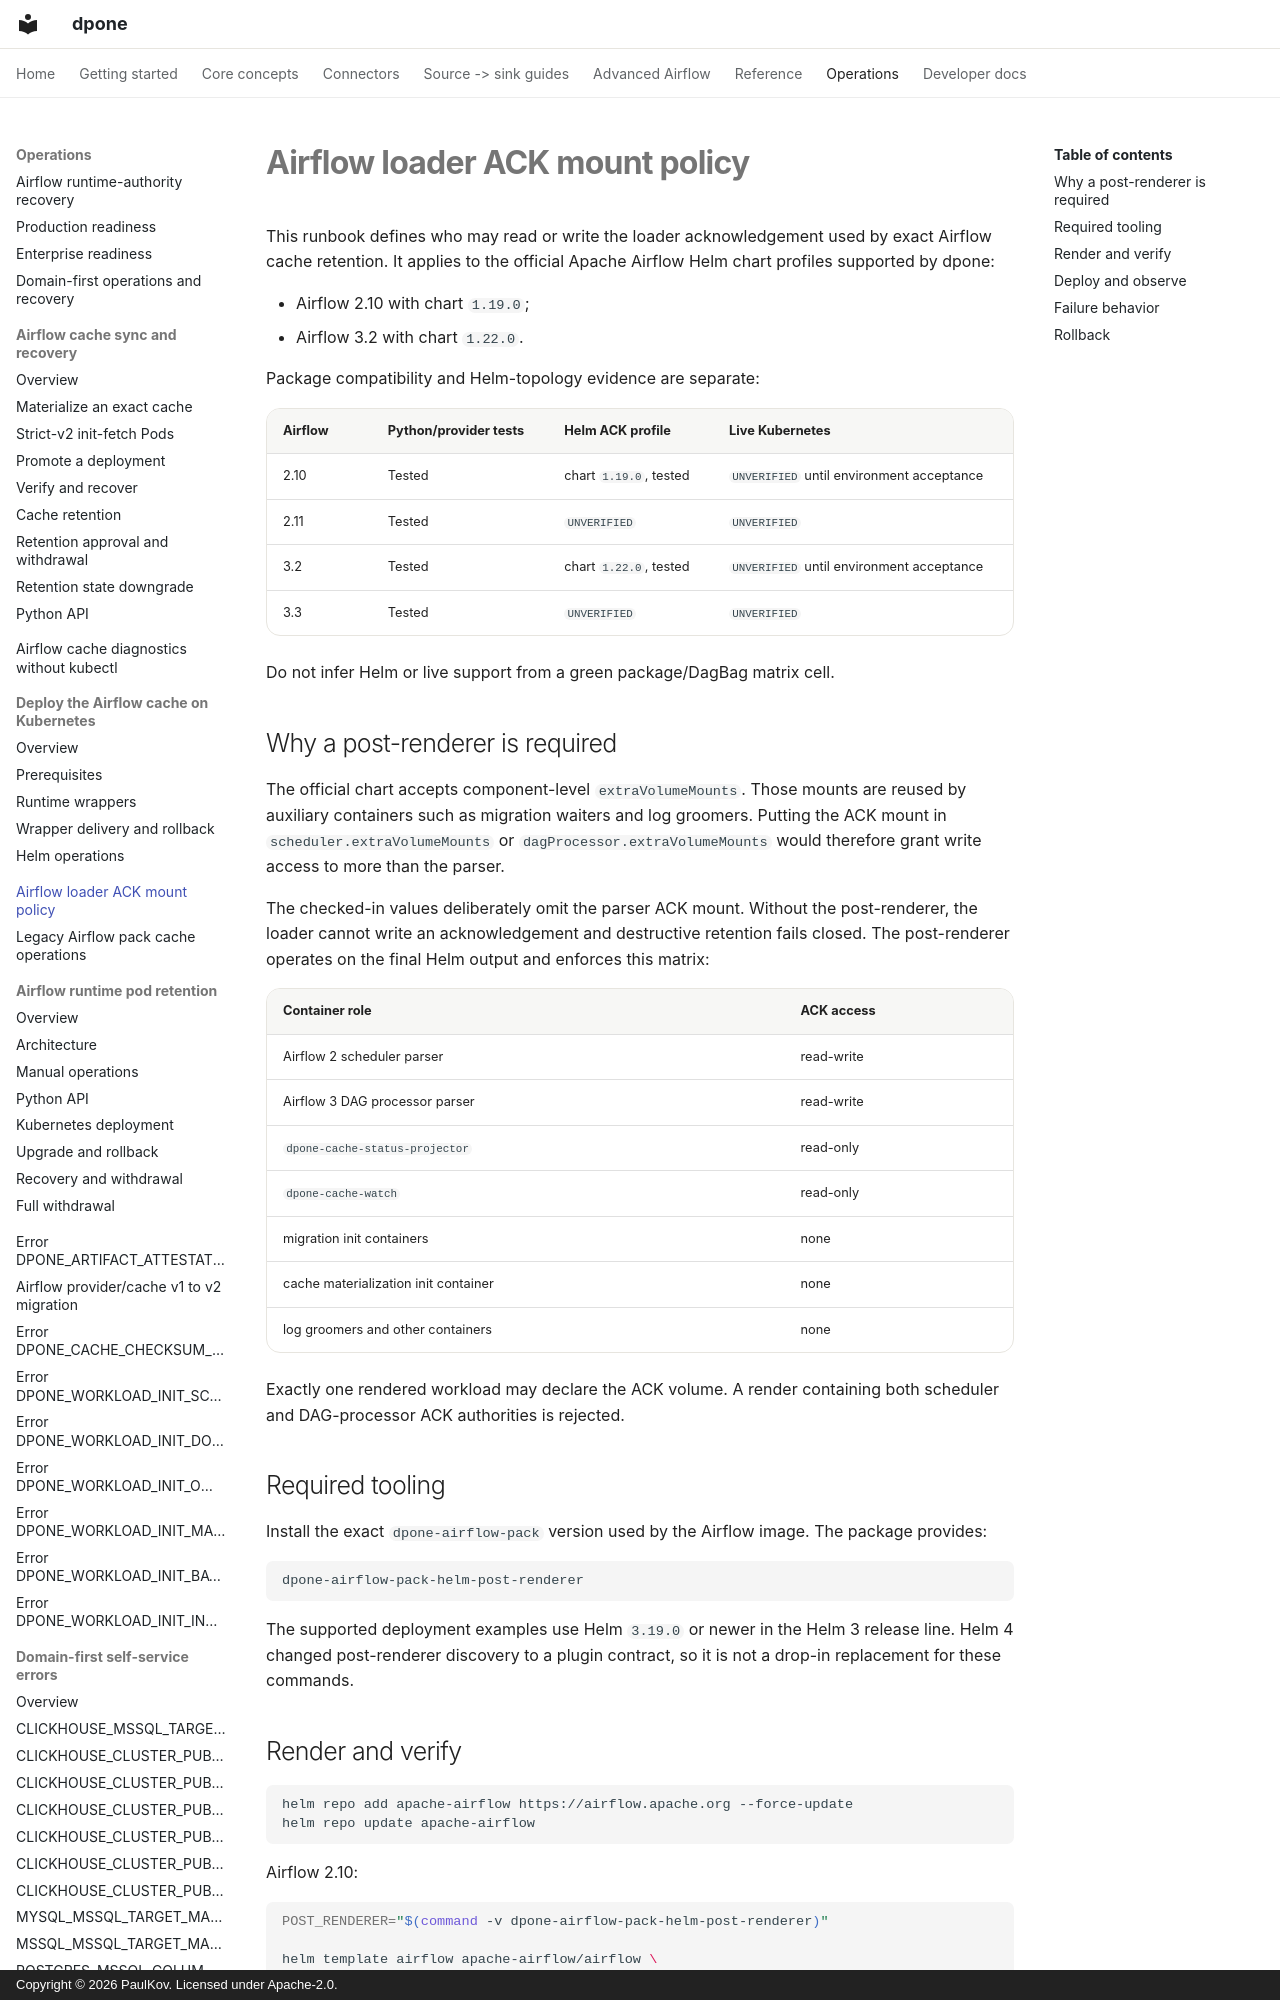

repository: PaulKov/dpone · page: airflow-loader-ack-mount-policy/index.html · generator: mkdocs · copyright: Copyright © 2026 PaulKov. Licensed under Apache-2.0.

# Airflow loader ACK mount policy

This runbook defines who may read or write the loader acknowledgement used by
exact Airflow cache retention. It applies to the official Apache Airflow Helm
chart profiles supported by dpone:

- Airflow 2.10 with chart `1.19.0`;
- Airflow 3.2 with chart `1.22.0`.

Package compatibility and Helm-topology evidence are separate:

| Airflow | Python/provider tests | Helm ACK profile | Live Kubernetes |
| --- | --- | --- | --- |
| 2.10 | Tested | chart `1.19.0`, tested | `UNVERIFIED` until environment acceptance |
| 2.11 | Tested | `UNVERIFIED` | `UNVERIFIED` |
| 3.2 | Tested | chart `1.22.0`, tested | `UNVERIFIED` until environment acceptance |
| 3.3 | Tested | `UNVERIFIED` | `UNVERIFIED` |

Do not infer Helm or live support from a green package/DagBag matrix cell.

## Why a post-renderer is required

The official chart accepts component-level `extraVolumeMounts`. Those mounts
are reused by auxiliary containers such as migration waiters and log groomers.
Putting the ACK mount in `scheduler.extraVolumeMounts` or
`dagProcessor.extraVolumeMounts` would therefore grant write access to more
than the parser.

The checked-in values deliberately omit the parser ACK mount. Without the
post-renderer, the loader cannot write an acknowledgement and destructive
retention fails closed. The post-renderer operates on the final Helm output and
enforces this matrix:

| Container role | ACK access |
| --- | --- |
| Airflow 2 scheduler parser | read-write |
| Airflow 3 DAG processor parser | read-write |
| `dpone-cache-status-projector` | read-only |
| `dpone-cache-watch` | read-only |
| migration init containers | none |
| cache materialization init container | none |
| log groomers and other containers | none |

Exactly one rendered workload may declare the ACK volume. A render containing
both scheduler and DAG-processor ACK authorities is rejected.
